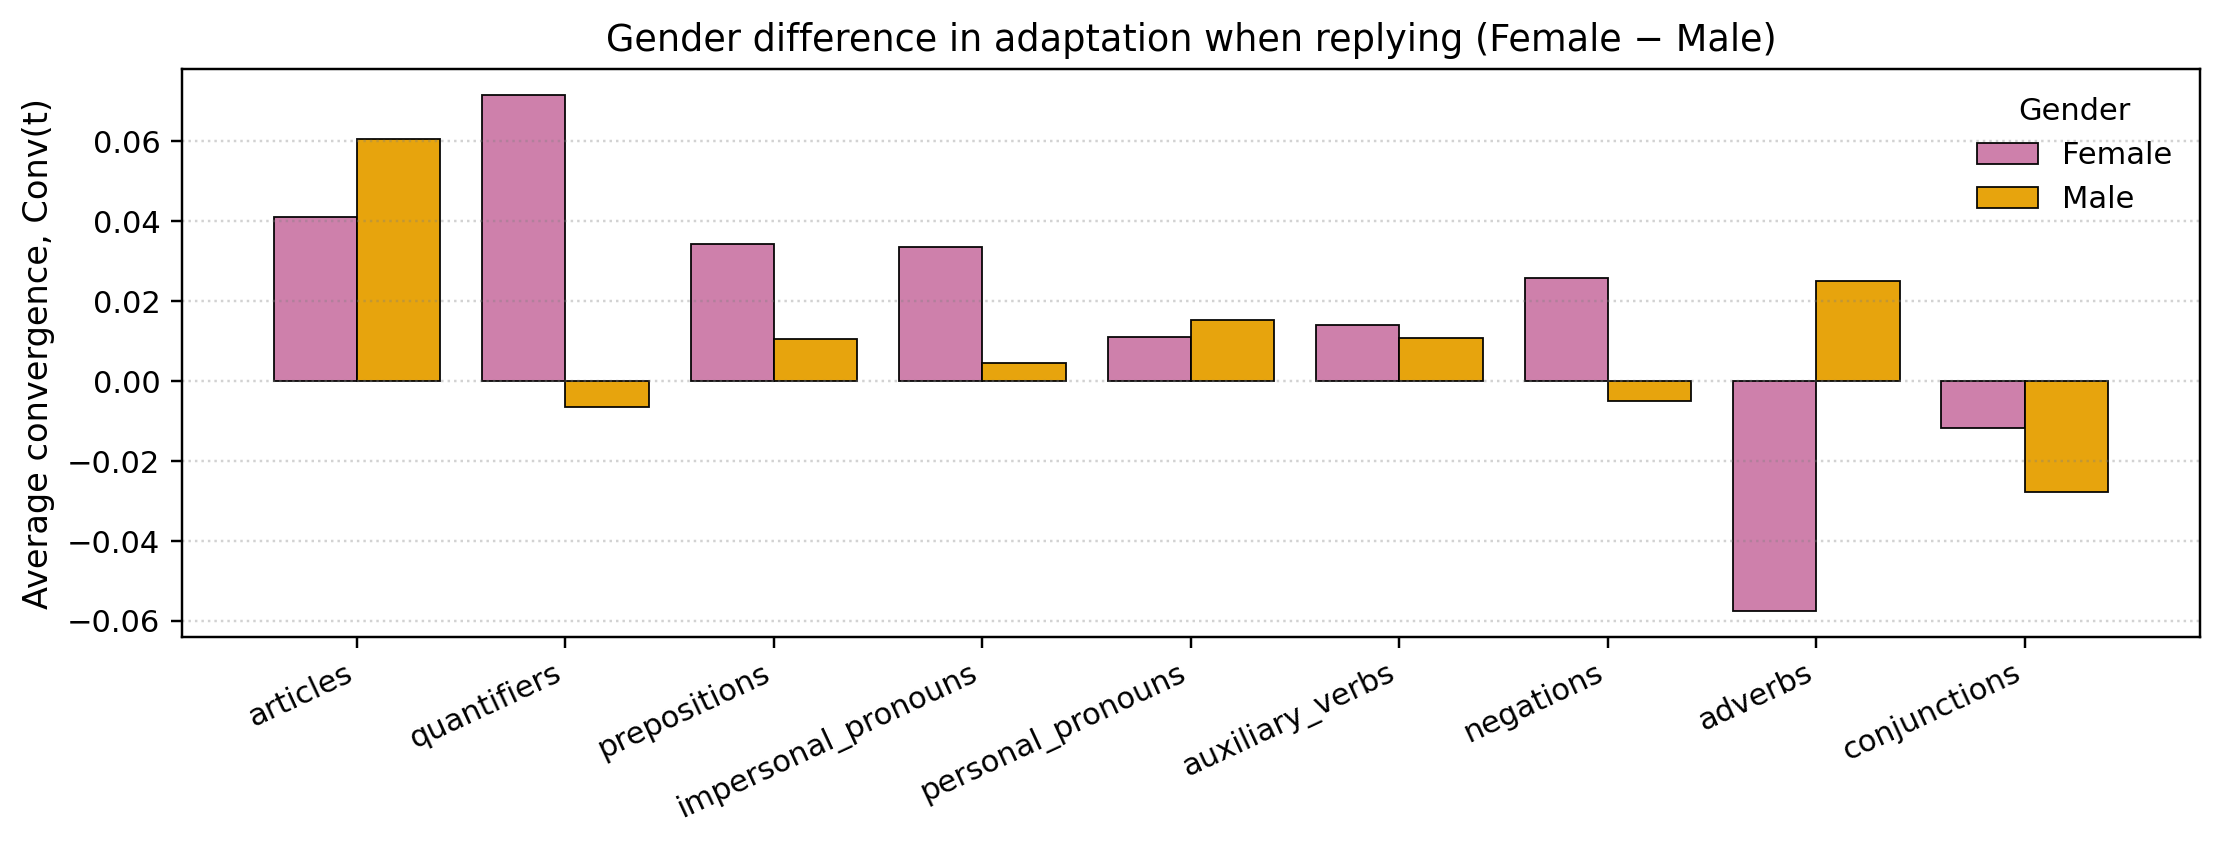

Data behind this chart, as committed beside it:
family, F, M
articles, 0.04101, 0.06058
quantifiers, 0.07155, -0.006578
prepositions, 0.03426, 0.01038
impersonal_pronouns, 0.03352, 0.004537
personal_pronouns, 0.01098, 0.0152
auxiliary_verbs, 0.01407, 0.01064
negations, 0.02574, -0.005024
adverbs, -0.05759, 0.02499
conjunctions, -0.01186, -0.02784
